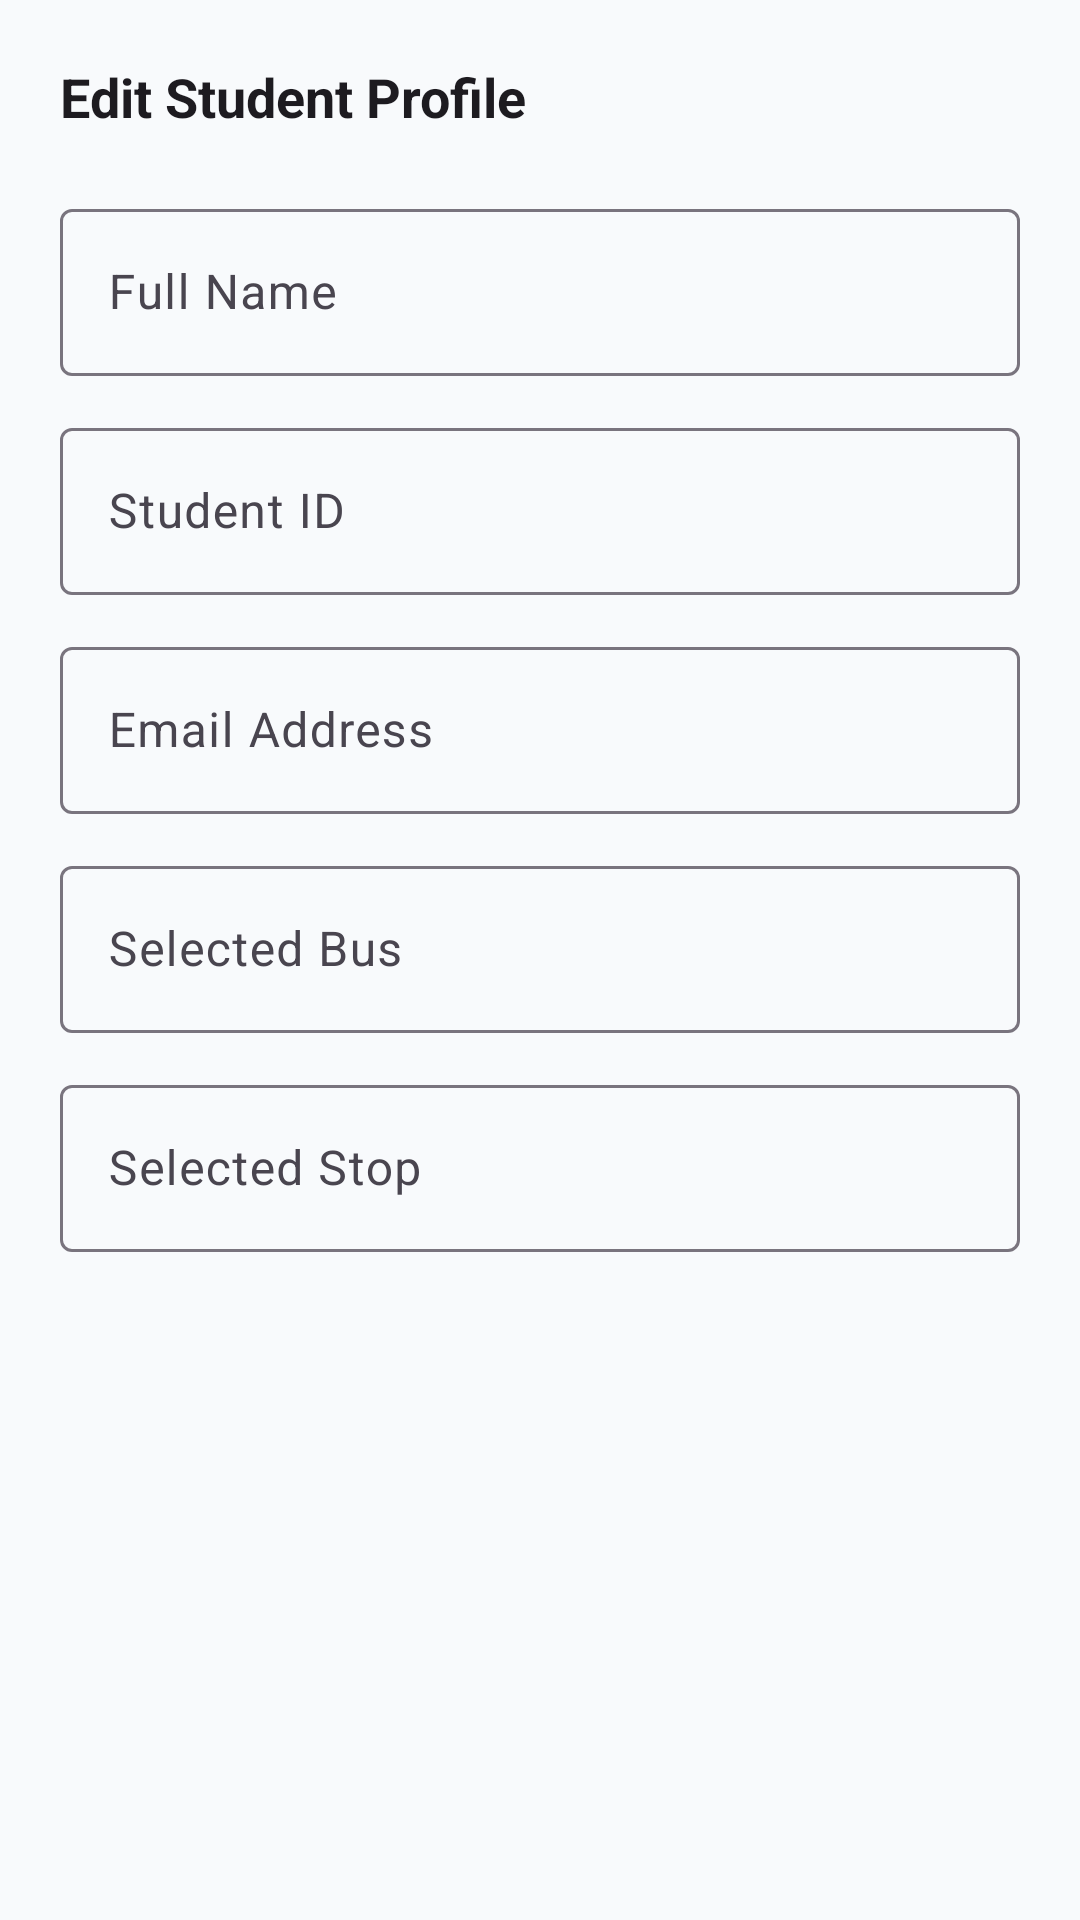

Android layout source for this screen:
<!-- AndroidManifest.xml: application theme Theme.SmartBus -->
<!-- res/layout/dialog_edit_profile.xml -->
<?xml version="1.0" encoding="utf-8"?>
<androidx.core.widget.NestedScrollView 
    xmlns:android="http://schemas.android.com/apk/res/android"
    xmlns:app="http://schemas.android.com/apk/res-auto"
    android:layout_width="match_parent"
    android:layout_height="wrap_content"
    android:padding="20dp">

    <LinearLayout
        android:layout_width="match_parent"
        android:layout_height="wrap_content"
        android:orientation="vertical">

        
        <TextView
            android:layout_width="wrap_content"
            android:layout_height="wrap_content"
            android:text="Edit Student Profile"
            android:textColor="?android:attr/textColorPrimary"
            android:textSize="18sp"
            android:textStyle="bold"
            android:layout_marginBottom="20dp" />

        
        <com.google.android.material.textfield.TextInputLayout
            android:layout_width="match_parent"
            android:layout_height="wrap_content"
            android:layout_marginBottom="12dp"
            android:hint="Full Name"
            style="@style/Widget.Material3.TextInputLayout.OutlinedBox">

            <com.google.android.material.textfield.TextInputEditText
                android:id="@+id/et_edit_name"
                android:layout_width="match_parent"
                android:layout_height="wrap_content"
                android:inputType="textPersonName"
                android:textColor="@color/input_text_color" />
        </com.google.android.material.textfield.TextInputLayout>

        
        <com.google.android.material.textfield.TextInputLayout
            android:layout_width="match_parent"
            android:layout_height="wrap_content"
            android:layout_marginBottom="12dp"
            android:hint="Student ID"
            style="@style/Widget.Material3.TextInputLayout.OutlinedBox">

            <com.google.android.material.textfield.TextInputEditText
                android:id="@+id/et_edit_id"
                android:layout_width="match_parent"
                android:layout_height="wrap_content"
                android:inputType="text"
                android:textColor="@color/input_text_color" />
        </com.google.android.material.textfield.TextInputLayout>

        
        <com.google.android.material.textfield.TextInputLayout
            android:layout_width="match_parent"
            android:layout_height="wrap_content"
            android:layout_marginBottom="12dp"
            android:hint="Email Address"
            style="@style/Widget.Material3.TextInputLayout.OutlinedBox">

            <com.google.android.material.textfield.TextInputEditText
                android:id="@+id/et_edit_email"
                android:layout_width="match_parent"
                android:layout_height="wrap_content"
                android:inputType="textEmailAddress"
                android:textColor="@color/input_text_color" />
        </com.google.android.material.textfield.TextInputLayout>

        
        <com.google.android.material.textfield.TextInputLayout
            android:layout_width="match_parent"
            android:layout_height="wrap_content"
            android:layout_marginBottom="12dp"
            android:hint="Selected Bus"
            style="@style/Widget.Material3.TextInputLayout.OutlinedBox">

            <com.google.android.material.textfield.TextInputEditText
                android:id="@+id/et_edit_bus"
                android:layout_width="match_parent"
                android:layout_height="wrap_content"
                android:inputType="text"
                android:textColor="@color/input_text_color" />
        </com.google.android.material.textfield.TextInputLayout>

        
        <com.google.android.material.textfield.TextInputLayout
            android:layout_width="match_parent"
            android:layout_height="wrap_content"
            android:hint="Selected Stop"
            style="@style/Widget.Material3.TextInputLayout.OutlinedBox">

            <com.google.android.material.textfield.TextInputEditText
                android:id="@+id/et_edit_stop"
                android:layout_width="match_parent"
                android:layout_height="wrap_content"
                android:inputType="text"
                android:textColor="@color/input_text_color" />
        </com.google.android.material.textfield.TextInputLayout>

    </LinearLayout>
</androidx.core.widget.NestedScrollView>
<!-- resources referenced by this layout -->
<resources>
  <color name="input_text_color">#000000</color>
  <style name="Theme.SmartBus" parent="Theme.Material3.DayNight.NoActionBar">
          
          <item name="colorPrimary">@color/primary</item>
          <item name="colorOnPrimary">@color/surface</item>
          
          
          <item name="colorSecondary">@color/accent</item>
          <item name="colorOnSecondary">@color/text_primary</item>
          
          
          <item name="android:windowBackground">@color/background</item>
          
          
          <item name="android:statusBarColor">@color/primary_dark</item>
          
          <item name="android:windowLightStatusBar" tools:targetApi="m">false</item>
      </style>
  <color name="primary">#1E3A8A</color>
  <color name="surface">#FFFFFF</color>
  <color name="accent">#F97316</color>
  <color name="text_primary">#0F172A</color>
  <color name="background">#F8FAFC</color>
  <color name="primary_dark">#172554</color>
</resources>
